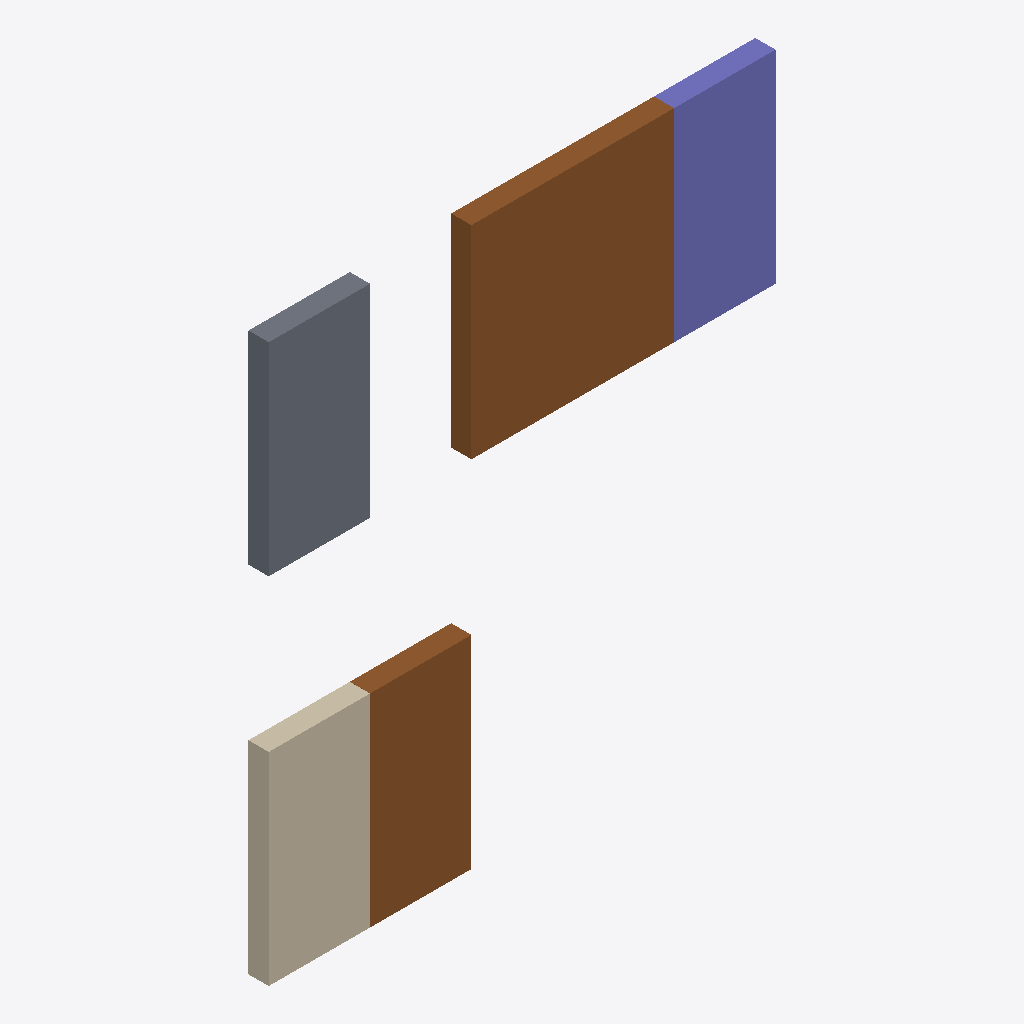
Isometric view of an IFC building model (IFC-SPF (STEP), schema IFC4, length unit metre), seen from the south-west, elements coloured by IFC class (only those large enough to see are counted): 3 doors (brown), 1 slab (grey), 1 wall (beige), 1 column (violet).
Extent 5.0 m × 0.2 m × 5.5 m (x, y, z). Storeys (2): Zemin Kat at 0.00 m; Kat 1 at 3.50 m. Elements (7): 3 IfcDoor, 2 IfcSlab, 1 IfcColumn, 1 IfcWall.

HEADER;
FILE_DESCRIPTION(('ViewDefinition [ReferenceView]'),'2;1');
FILE_NAME('model-query-v2.ifc','2026-10-10T10:00:00',('7Dimensions'),('7Dimensions'),'','7d-cde test fixture','');
FILE_SCHEMA(('IFC4'));
ENDSEC;
DATA;
#30=IFCPROJECT('0MqProj000000000000001',#5,'Sorgu Projesi',$,$,$,$,(#14),#24);
#41=IFCSITE('0MqSite000000000000001',#5,'Saha',$,$,#40,$,$,.ELEMENT.,$,$,$,$,$);
#43=IFCBUILDING('0MqBina000000000000001',#5,'Bina',$,$,#42,$,$,.ELEMENT.,$,$,$);
#45=IFCBUILDINGSTOREY('0MqKat0000000000000000',#5,'Zemin Kat',$,$,#44,$,$,.ELEMENT.,0.0);
#49=IFCBUILDINGSTOREY('0MqKat0000000000000001',#5,'Kat 1',$,$,#48,$,$,.ELEMENT.,3.5);
#113=IFCDOOR('0MqDoor000000000000002',#5,'Kapi-02',$,$,#112,#66,$,2.1,0.9,.DOOR.,$,$);
#313=IFCSLAB('0MqSlab000000000000002',#5,'Doseme-02',$,$,#312,#66,$,.FLOOR.);
#203=IFCWALL('0MqWall000000000000001',#5,'Duvar-01',$,$,#202,#66,$,.STANDARD.);
#503=IFCCOLUMN('0MqColumn0000000000001',#5,'Kolon-01',$,$,#502,#66,$,.COLUMN.);
#103=IFCDOOR('0MqDoor000000000000001',#5,'Kapi-01',$,$,#102,#66,$,2.1,0.9,.DOOR.,$,$);
#123=IFCDOOR('0MqDoor000000000000003',#5,'Kapi-03',$,$,#122,#66,$,2.1,0.9,.DOOR.,$,$);
ENDSEC;
